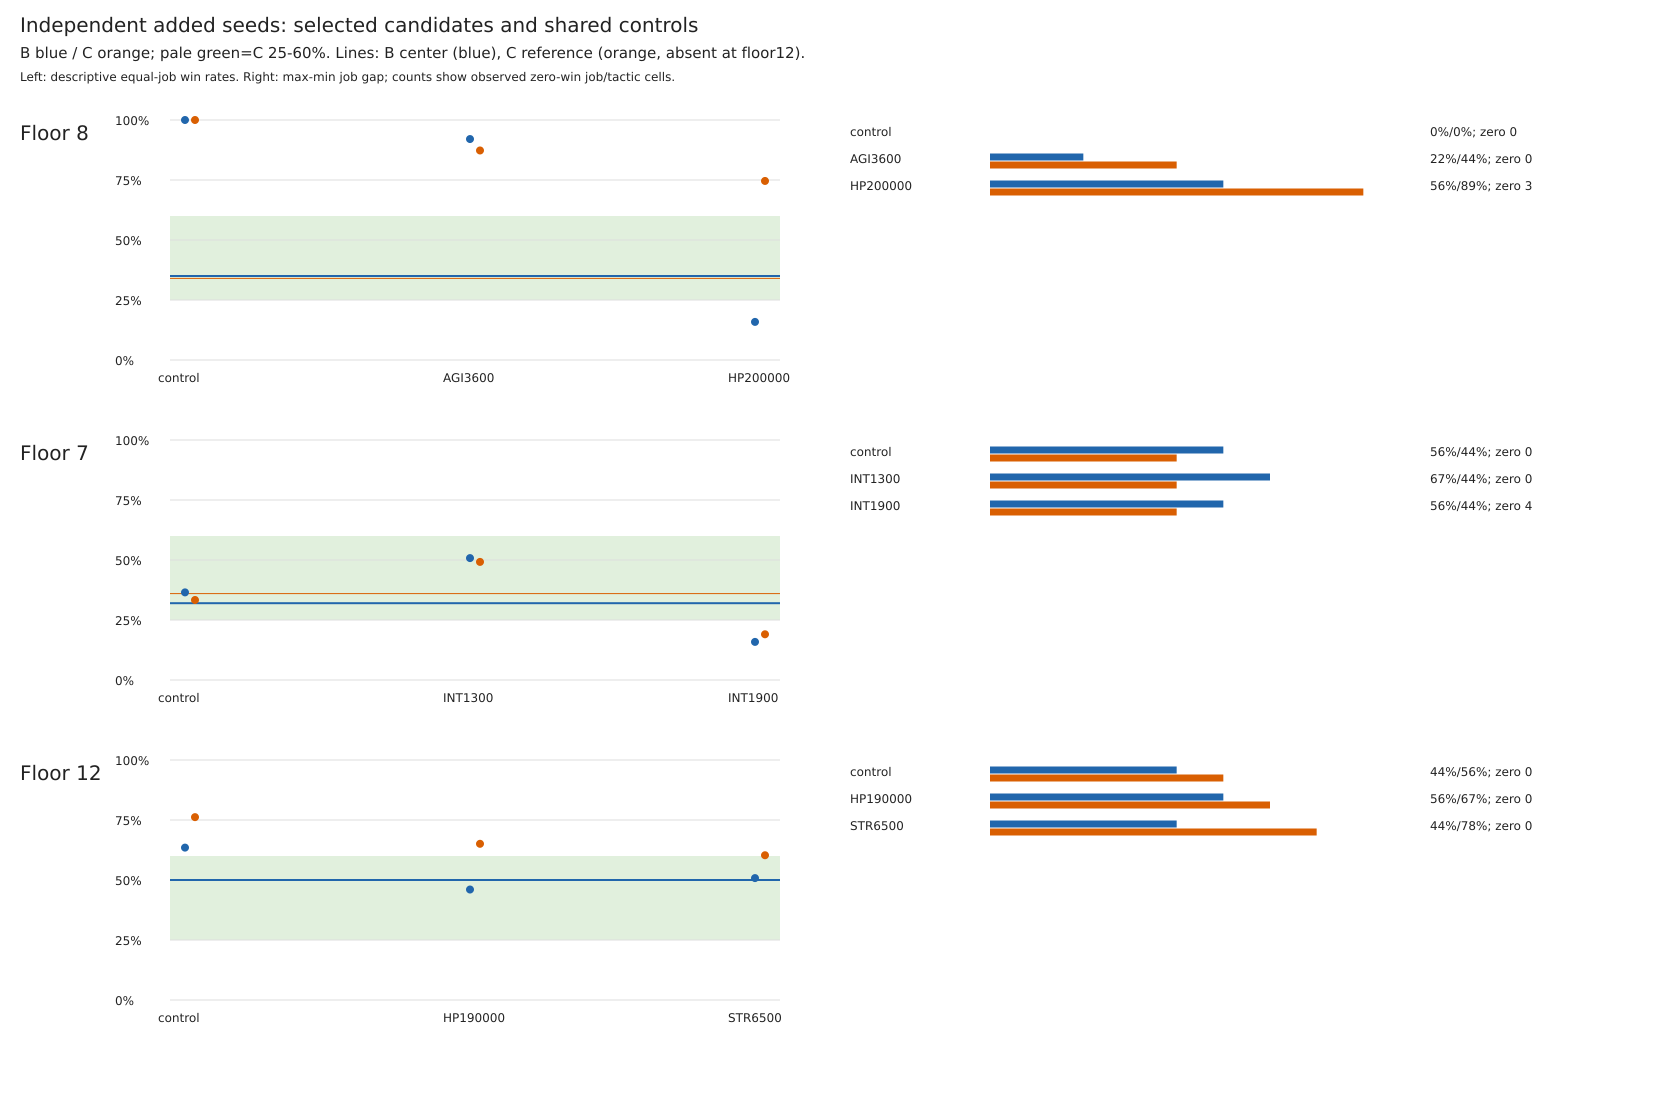

Values plotted in this chart, from the file beside it:
candidate, floor, override, control, complete, B_wins, B_valid, B_rate, B_gap, B_zero_jobs, B_all_win_jobs, B_job_wins, B_job_trials, B_player_mean_actions, B_boss_mean_actions, B_mean_loops, B_player_damage_to_opponent, B_player_damage_taken_total, B_player_healing_total, B_player_normal_attacks, B_player_skills_total, B_player_mp_shortages, B_player_reached_healing_shield, B_player_all_active_exhausted
f8-control, 8, {}, True, True, 63, 63, 1.0, 0.0, [], ["grappler", "warrior", "hunter", "wizar…, {"grappler": 9, "warrior": 9, "hunter": …, {"grappler": 9, "warrior": 9, "hunter": …, 10.83, 0.7143, 13.92, 50000, 6.667, 5.143, 1.683, 9.143, 0, 63, 0
f8-agility3600, 8, {"agility": 3600}, False, True, 58, 63, 0.9206, 0.2222, [], ["grappler", "hunter", "wizard", "wander…, {"grappler": 9, "warrior": 7, "hunter": …, {"grappler": 9, "warrior": 9, "hunter": …, 13.14, 25.65, 32.89, 49630, 6432, 2330, 2.143, 11.0, 0, 63, 3
f8-max_hp200000, 8, {"max_hp": 200000}, False, True, 10, 63, 0.1587, 0.5556, ["warrior", "priest", "assassin"], [], {"grappler": 5, "warrior": 0, "hunter": …, {"grappler": 9, "warrior": 9, "hunter": …, 96.62, 15.33, 193.3, 162900, 9564, 8.143, 80.9, 15.71, 0, 63, 63
f7-control, 7, {}, True, True, 23, 63, 0.3651, 0.5556, [], [], {"grappler": 2, "warrior": 1, "hunter": …, {"grappler": 9, "warrior": 9, "hunter": …, 11.44, 6.698, 15.21, 21754, 5753, 1315, 1.714, 8.857, 0, 59, 0
f7-intelligence1300, 7, {"intelligence": 1300}, False, True, 32, 63, 0.5079, 0.6667, [], [], {"grappler": 2, "warrior": 2, "hunter": …, {"grappler": 9, "warrior": 9, "hunter": …, 13.0, 7.556, 17.25, 25700, 5499, 1507, 1.81, 10.17, 0, 63, 0
f7-intelligence1900, 7, {"intelligence": 1900}, False, True, 10, 63, 0.1587, 0.5556, ["grappler", "warrior", "hunter"], [], {"grappler": 0, "warrior": 0, "hunter": …, {"grappler": 9, "warrior": 9, "hunter": …, 10.19, 5.921, 13.51, 17910, 5893, 1220, 1.54, 7.794, 0, 58, 0
f12-control, 12, {}, True, True, 40, 63, 0.6349, 0.4444, [], [], {"grappler": 4, "warrior": 8, "hunter": …, {"grappler": 9, "warrior": 9, "hunter": …, 9.873, 6.048, 12.86, 136160, 29427, 7225, 1.571, 8.302, 0, 60, 0
f12-max_hp190000, 12, {"max_hp": 190000}, False, True, 29, 63, 0.4603, 0.5556, [], [], {"grappler": 2, "warrior": 7, "hunter": …, {"grappler": 9, "warrior": 9, "hunter": …, 10.68, 6.778, 14.14, 154203, 33797, 8032, 1.651, 9.032, 0, 60, 0
f12-strength6500, 12, {"strength": 6500}, False, True, 32, 63, 0.5079, 0.4444, [], [], {"grappler": 3, "warrior": 7, "hunter": …, {"grappler": 9, "warrior": 9, "hunter": …, 8.921, 5.524, 11.73, 122977, 31365, 6607, 1.429, 7.492, 0, 55, 0
